Image classification data set "data" (bhavesh0706/TB-Screen-AI on GitHub). Class labels (2): normal, tuberculosis.

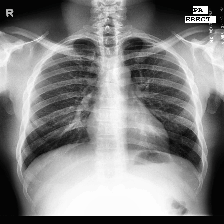
Label: normal

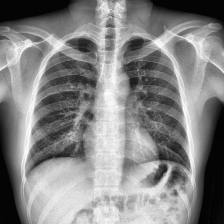
Label: normal

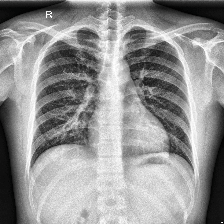
Label: tuberculosis

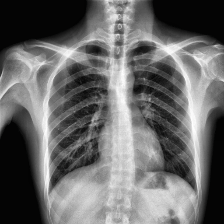
Label: normal

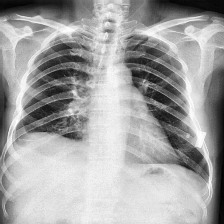
Label: tuberculosis

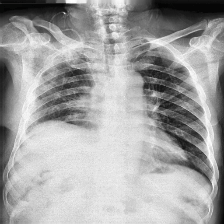
Label: tuberculosis
